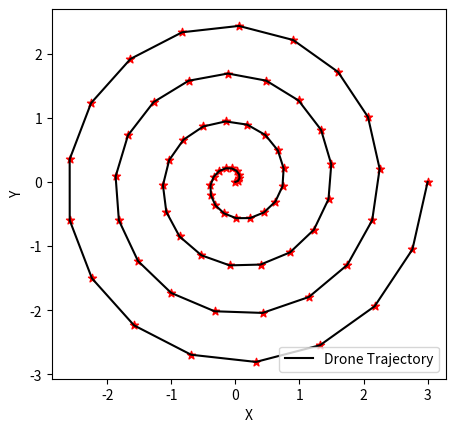
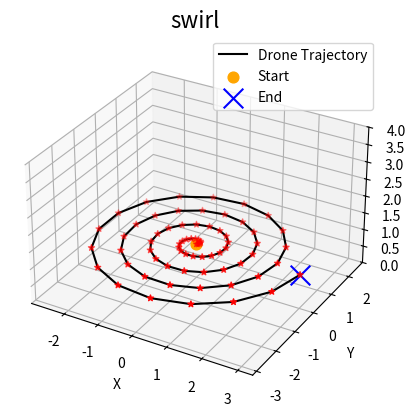

Write Python code to recreate these figures, in order. (Note: this script raises an exception after producing the figures.)
import matplotlib.pyplot as plt
import csv
import numpy as np


def generate_swirl_points(num_points):
    theta = np.linspace(-4*np.pi, 4*np.pi, num_points)
    r = np.linspace(0, 3 , num_points)
    x = r*np.cos(theta)
    y = r*np.sin(theta)
    z = np.ones_like(theta)   
    return x, y, z


def save_to_csv(x, y, z, filename='isaacgymenvs/tasks/trajectory/swirl.csv'):
    with open(filename, mode='w', newline='') as csvfile:
        writer = csv.writer(csvfile)
        writer.writerow(['X', 'Y', 'Z'])
        for xi, yi, zi in zip(x, y, z):
            writer.writerow([round(xi, 3), round(yi, 3), round(zi, 3)])
            
            
def plot_2d_trajectory(x, y):
    fig = plt.figure()
    ax = fig.add_subplot(111)
    ax.plot(x, y, c='black', label='Drone Trajectory')
    ax.scatter(x, y, c='red', marker='*')
    ax.set_xlabel('X')
    ax.set_ylabel('Y')
    ax.set_aspect('equal')
    ax.legend()
    plt.show()


def plot_3d_trajectory(x, y, z):
    fig = plt.figure()
    ax = fig.add_subplot(111, projection='3d')
    ax.plot(x, y, z, c = 'black', label='Drone Trajectory')
    ax.scatter(x, y, z, c='red', marker='*')
    ax.scatter(x[0], y[0], z[0], c='orange', marker='o', s = 60, label='Start')
    ax.scatter(x[-1], y[-1], z[-1], c='blue', marker='x', s = 200, label='End')
    ax.set_zlim(0,4)
    ax.set_aspect('equal') 
    ax.set_xlabel('X')
    ax.set_ylabel('Y')
    ax.set_zlabel('Z')
    ax.set_title('swirl', fontsize=16)
    ax.legend()
    plt.savefig('isaacgymenvs/tasks/trajectory/figure/swirl.png', dpi=600)
    plt.show()


num_points = 70
x, y, z = generate_swirl_points(num_points)

plot_2d_trajectory(x, y)
plot_3d_trajectory(x, y, z)

save_to_csv(x, y, z)
